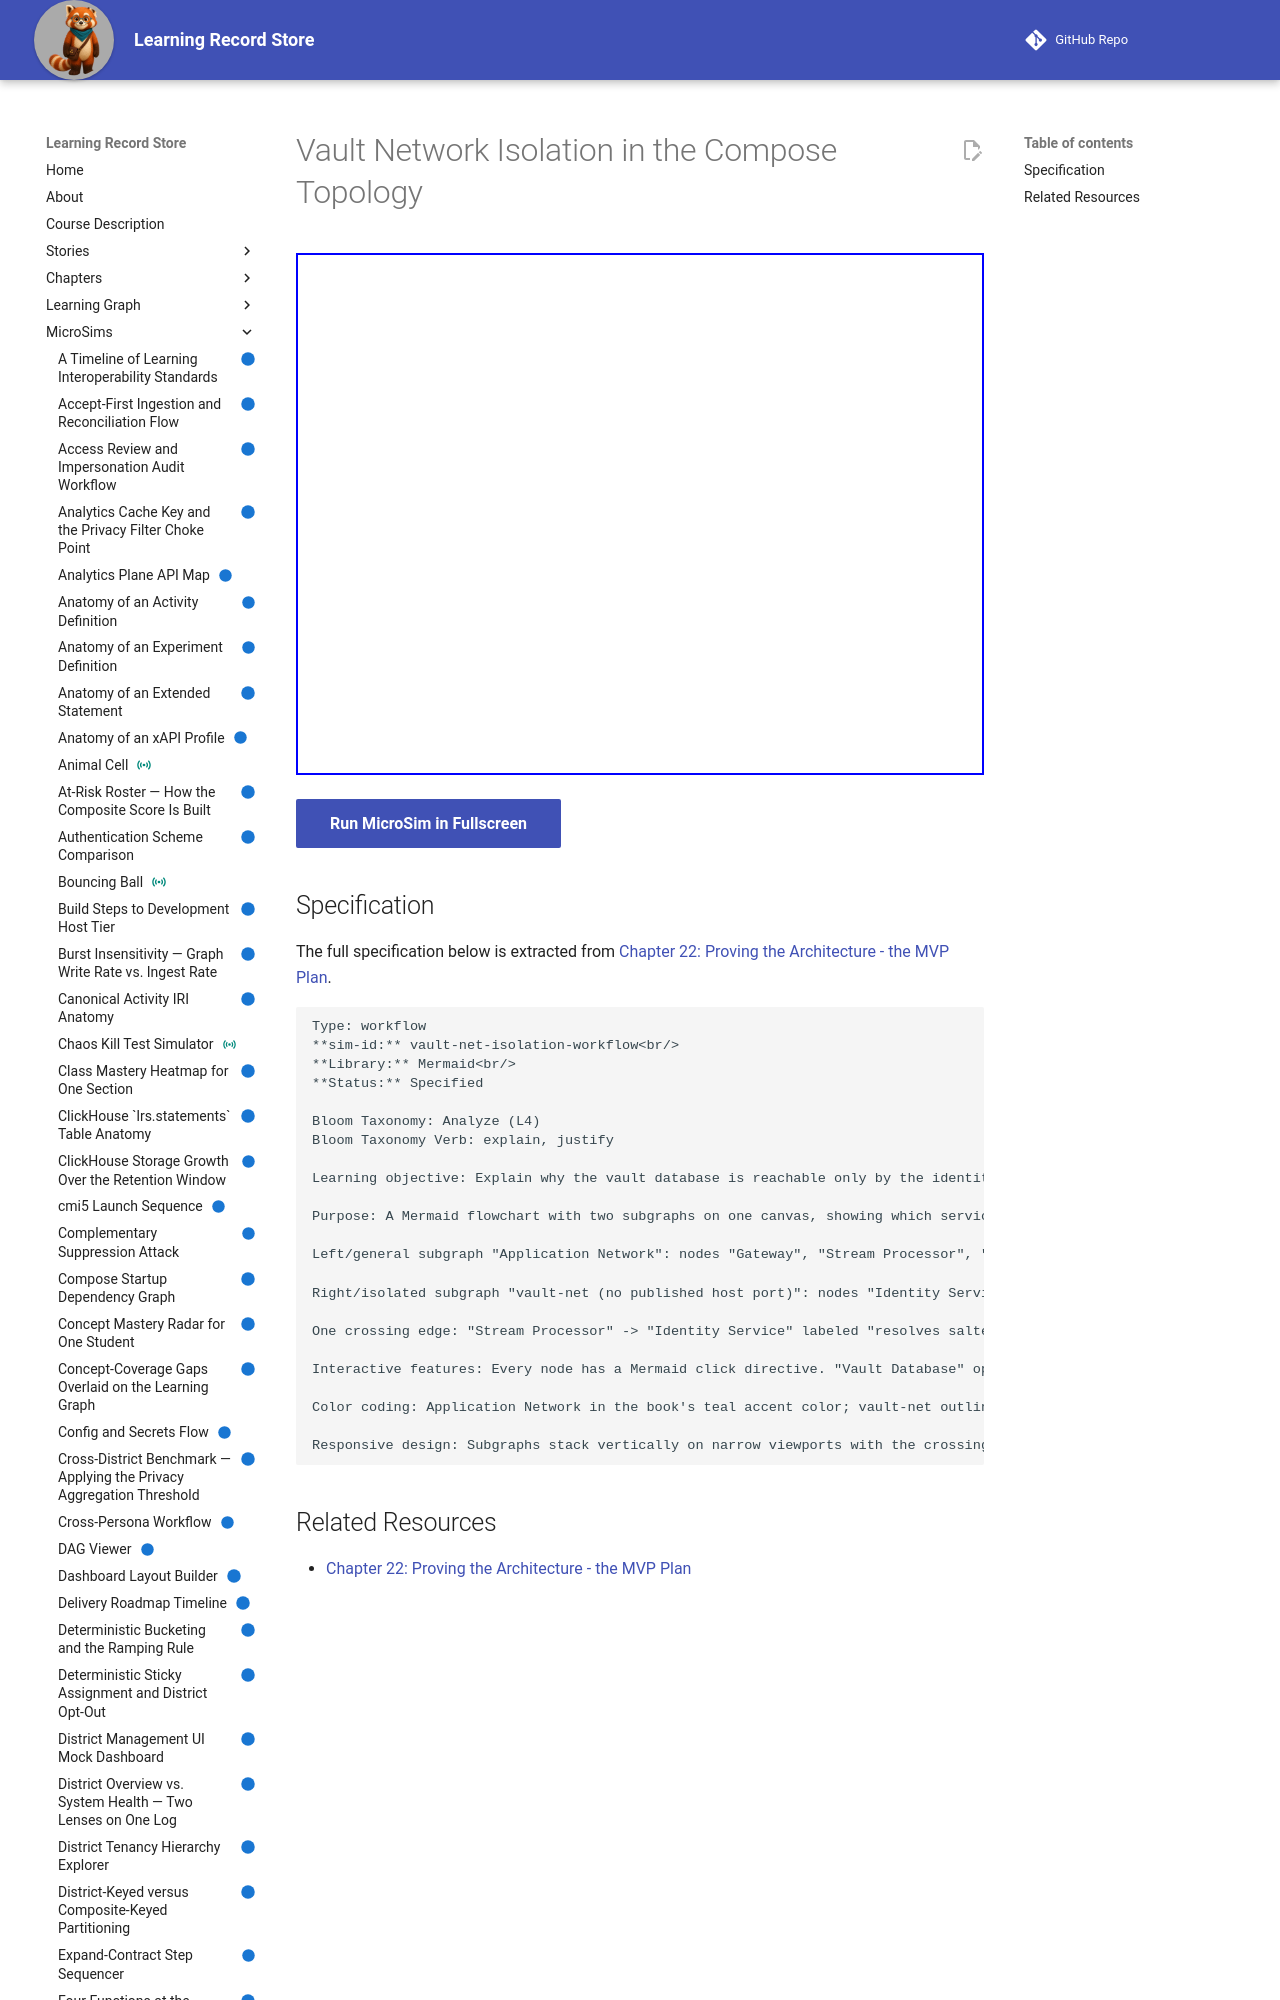

repository: dmccreary/learning-record-store · page: sims/vault-net-isolation-workflow/index.html · generator: mkdocs

---
title: Vault Network Isolation in the Compose Topology
description: Explain why the vault database is reachable only by the identity service on an isolated network, and identify which services can and cannot see a real learner identity.
status: implemented
library: Mermaid
bloom_level: Analyze (L4)
---

# Vault Network Isolation in the Compose Topology



<iframe src="main.html" width="100%" height="522"></iframe>

[Run MicroSim in Fullscreen](main.html){ .md-button .md-button--primary }
